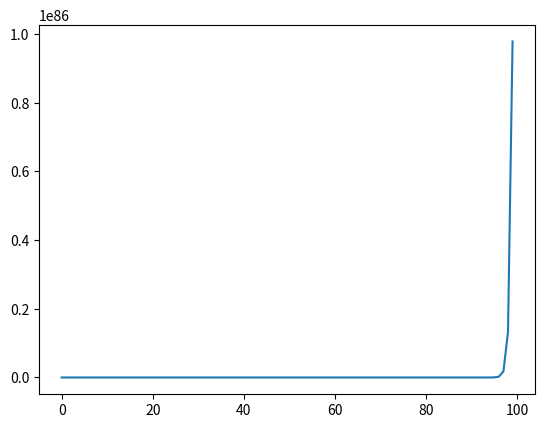

Write Python code to recreate this figure.
from math import exp
import numpy as np
import matplotlib.pyplot as plt


def grad(x):  # f'(x)
    return 2*exp(2*x)+6*exp(x)*x-14*exp(x)+20*x-60


def cost(x):  # f(x)
    return (exp(x)+3*x-10)**2+x**2


# def GD_momentum(x_init, gamma=0.1, alpha=0.9, N=1000, esilon=1e-5):
#     theta = [x_init]
#     v_old = np.zeros_like(x_init)
#     for it in range(N):
#         v_new = alpha*v_old + gamma*grad(theta[-1])
#         theta_new = theta[-1] - v_new
#         if np.abs(grad(theta_new)) < esilon:
#             break
#         theta.append(theta_new)
#         v_old = v_new
#     return theta, it


# if __name__ == '__main__':
#     x, it = GD_momentum(1.5, gamma=0.1, alpha=0.9)

#     print("Momentum_Solution : ")
#     print("x = ", x[-1])
#     print("cost = ", cost(x[-1]))
#     print("After", it, "iterations")

x = range(0, 100)
y = [cost(i) for i in x]
plt.plot(x, y)
plt.show()
